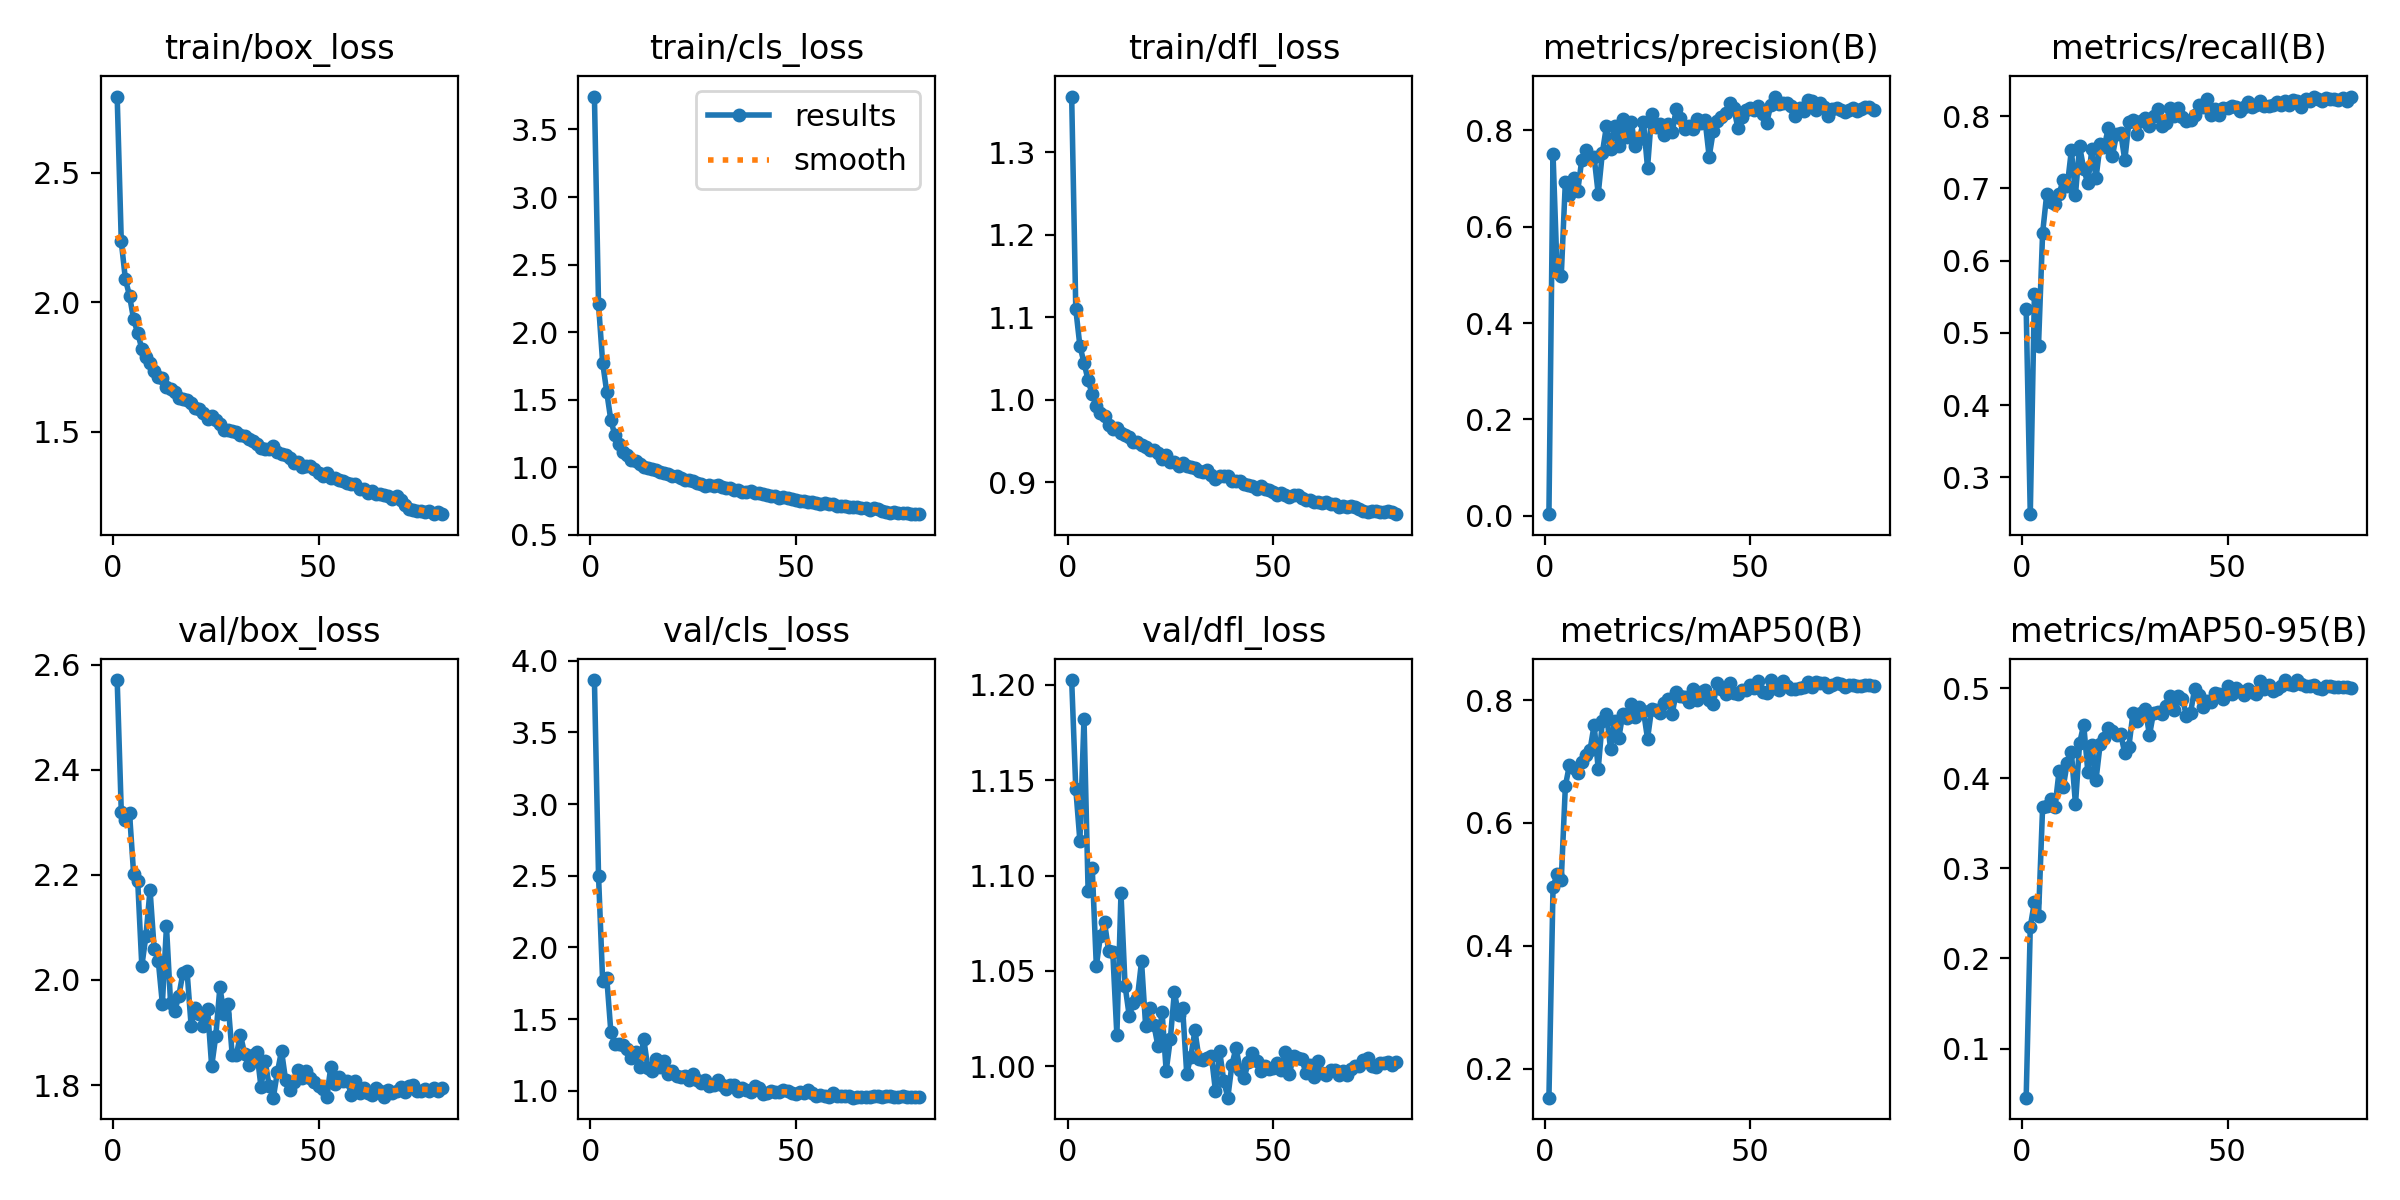

The file beside this chart, header and first rows:
epoch, time, train/box_loss, train/cls_loss, train/dfl_loss, metrics/precision(B), metrics/recall(B), metrics/mAP50(B), metrics/mAP50-95(B), val/box_loss, val/cls_loss, val/dfl_loss, lr/pg0, lr/pg1, lr/pg2
1, 52.22, 2.794, 3.743, 1.367, 0.00342, 0.5337, 0.1525, 0.04551, 2.571, 3.866, 1.202, 0.0003629, 0.0003629, 0.0003629
2, 101.8, 2.235, 2.207, 1.11, 0.7501, 0.2492, 0.495, 0.2352, 2.32, 2.5, 1.145, 0.000733, 0.000733, 0.000733
3, 150.8, 2.089, 1.775, 1.065, 0.5049, 0.5533, 0.5176, 0.2622, 2.304, 1.766, 1.118, 0.001102, 0.001102, 0.001102
4, 200.3, 2.026, 1.556, 1.045, 0.4979, 0.4825, 0.5066, 0.2466, 2.318, 1.789, 1.182, 0.001107, 0.001107, 0.001107
5, 247.9, 1.935, 1.348, 1.023, 0.6935, 0.6381, 0.6599, 0.3679, 2.202, 1.41, 1.092, 0.001104, 0.001104, 0.001104
6, 298.5, 1.881, 1.236, 1.007, 0.6654, 0.6921, 0.6948, 0.369, 2.188, 1.326, 1.104, 0.0011, 0.0011, 0.0011
7, 349.5, 1.821, 1.17, 0.9925, 0.6999, 0.6806, 0.6892, 0.3769, 2.026, 1.322, 1.053, 0.001096, 0.001096, 0.001096
8, 401, 1.788, 1.114, 0.984, 0.6733, 0.6787, 0.6806, 0.3676, 2.084, 1.316, 1.068, 0.00109, 0.00109, 0.00109
9, 449.7, 1.765, 1.091, 0.9803, 0.7392, 0.6918, 0.6987, 0.4076, 2.172, 1.288, 1.075, 0.001084, 0.001084, 0.001084
10, 500.2, 1.737, 1.054, 0.9699, 0.7582, 0.7122, 0.7103, 0.3899, 2.059, 1.23, 1.061, 0.001077, 0.001077, 0.001077
11, 550.7, 1.712, 1.043, 0.9642, 0.7438, 0.7033, 0.7184, 0.4172, 2.037, 1.271, 1.06, 0.001069, 0.001069, 0.001069
12, 602.3, 1.709, 1.027, 0.966, 0.7444, 0.7527, 0.7597, 0.4291, 1.955, 1.166, 1.016, 0.00106, 0.00106, 0.00106
13, 653, 1.674, 1.005, 0.9596, 0.6678, 0.6915, 0.6881, 0.3709, 2.102, 1.362, 1.091, 0.001051, 0.001051, 0.001051
14, 702.1, 1.667, 0.9948, 0.9569, 0.7529, 0.7587, 0.7657, 0.4388, 1.955, 1.158, 1.042, 0.001041, 0.001041, 0.001041
15, 753.6, 1.653, 0.9862, 0.9549, 0.8084, 0.7266, 0.778, 0.4595, 1.94, 1.134, 1.027, 0.00103, 0.00103, 0.00103
16, 804.5, 1.631, 0.9791, 0.9485, 0.7605, 0.7072, 0.721, 0.4074, 1.97, 1.218, 1.033, 0.001018, 0.001018, 0.001018
17, 856.3, 1.626, 0.9647, 0.9487, 0.8092, 0.7546, 0.7652, 0.4368, 2.013, 1.168, 1.036, 0.001006, 0.001006, 0.001006
18, 905.5, 1.622, 0.9556, 0.9457, 0.7672, 0.7143, 0.7385, 0.3983, 2.017, 1.204, 1.055, 0.0009929, 0.0009929, 0.0009929
19, 956.4, 1.612, 0.951, 0.9425, 0.8227, 0.7607, 0.7779, 0.4377, 1.913, 1.115, 1.021, 0.0009792, 0.0009792, 0.0009792
20, 1007, 1.593, 0.9323, 0.9386, 0.7857, 0.7577, 0.7711, 0.4447, 1.947, 1.136, 1.03, 0.0009649, 0.0009649, 0.0009649
21, 1060, 1.589, 0.9328, 0.9386, 0.8179, 0.7836, 0.7932, 0.4558, 1.936, 1.106, 1.022, 0.0009499, 0.0009499, 0.0009499
22, 1109, 1.575, 0.9242, 0.9355, 0.7676, 0.7452, 0.7731, 0.4524, 1.913, 1.095, 1.011, 0.0009344, 0.0009344, 0.0009344
23, 1160, 1.55, 0.9028, 0.9281, 0.7818, 0.7749, 0.7894, 0.4485, 1.946, 1.099, 1.029, 0.0009182, 0.0009182, 0.0009182
24, 1210, 1.56, 0.9076, 0.9325, 0.8179, 0.7772, 0.7827, 0.4488, 1.836, 1.078, 0.9976, 0.0009015, 0.0009015, 0.0009015
25, 1262, 1.546, 0.899, 0.925, 0.7219, 0.7391, 0.737, 0.428, 1.894, 1.114, 1.014, 0.0008843, 0.0008843, 0.0008843
26, 1314, 1.53, 0.8846, 0.924, 0.834, 0.7912, 0.7862, 0.4351, 1.986, 1.078, 1.039, 0.0008666, 0.0008666, 0.0008666
27, 1366, 1.508, 0.8748, 0.9192, 0.8076, 0.7948, 0.7834, 0.4727, 1.936, 1.053, 1.027, 0.0008484, 0.0008484, 0.0008484
28, 1416, 1.508, 0.8645, 0.9238, 0.8124, 0.7757, 0.7783, 0.4634, 1.955, 1.071, 1.031, 0.0008298, 0.0008298, 0.0008298
29, 1468, 1.502, 0.8699, 0.92, 0.7897, 0.7938, 0.7957, 0.4723, 1.857, 1.033, 0.9963, 0.0008107, 0.0008107, 0.0008107
30, 1519, 1.498, 0.8644, 0.919, 0.8119, 0.7976, 0.8016, 0.4774, 1.857, 1.036, 1.005, 0.0007913, 0.0007913, 0.0007913
31, 1570, 1.49, 0.867, 0.9179, 0.7955, 0.7862, 0.7781, 0.4477, 1.895, 1.074, 1.019, 0.0007715, 0.0007715, 0.0007715
32, 1620, 1.485, 0.8551, 0.9133, 0.8448, 0.8001, 0.8126, 0.4727, 1.86, 1.042, 1.004, 0.0007514, 0.0007514, 0.0007514
33, 1672, 1.471, 0.8466, 0.9125, 0.8258, 0.8098, 0.8075, 0.4733, 1.839, 1.011, 1.004, 0.000731, 0.000731, 0.000731
34, 1723, 1.464, 0.8448, 0.9145, 0.8016, 0.7867, 0.8052, 0.4708, 1.857, 1.041, 1.004, 0.0007103, 0.0007103, 0.0007103
35, 1775, 1.454, 0.8311, 0.9093, 0.8083, 0.7911, 0.7972, 0.48, 1.863, 1.038, 1.006, 0.0006894, 0.0006894, 0.0006894
36, 1825, 1.44, 0.8304, 0.9037, 0.8032, 0.8116, 0.8174, 0.4914, 1.797, 1.001, 0.987, 0.0006683, 0.0006683, 0.0006683
37, 1877, 1.436, 0.8209, 0.9081, 0.8224, 0.8002, 0.8, 0.476, 1.846, 1.018, 1.008, 0.0006471, 0.0006471, 0.0006471
38, 1927, 1.432, 0.8174, 0.9075, 0.8152, 0.8115, 0.8132, 0.4915, 1.798, 1.003, 0.9926, 0.0006257, 0.0006257, 0.0006257
39, 1979, 1.445, 0.826, 0.9076, 0.8213, 0.7991, 0.8166, 0.4884, 1.776, 0.9927, 0.9836, 0.0006042, 0.0006042, 0.0006042
40, 2029, 1.423, 0.8106, 0.9016, 0.745, 0.7928, 0.7999, 0.4695, 1.825, 1.034, 1.001, 0.0005826, 0.0005826, 0.0005826
41, 2081, 1.416, 0.8087, 0.9012, 0.7983, 0.7943, 0.7941, 0.4724, 1.865, 1.018, 1.01, 0.0005611, 0.0005611, 0.0005611
42, 2132, 1.41, 0.8004, 0.9013, 0.8199, 0.802, 0.8282, 0.4994, 1.809, 0.9786, 0.9983, 0.0005395, 0.0005395, 0.0005395
43, 2185, 1.4, 0.7974, 0.8983, 0.8268, 0.8151, 0.8179, 0.4919, 1.79, 0.9812, 0.9941, 0.0005179, 0.0005179, 0.0005179
44, 2237, 1.379, 0.7845, 0.8967, 0.8354, 0.8128, 0.8095, 0.4788, 1.805, 1.001, 1.003, 0.0004964, 0.0004964, 0.0004964
45, 2290, 1.385, 0.7881, 0.8954, 0.8562, 0.8236, 0.8272, 0.4853, 1.828, 0.9918, 1.007, 0.000475, 0.000475, 0.000475
46, 2341, 1.366, 0.771, 0.8924, 0.846, 0.8017, 0.8111, 0.4841, 1.813, 0.9925, 1.003, 0.0004538, 0.0004538, 0.0004538
47, 2394, 1.368, 0.7792, 0.8959, 0.8043, 0.8101, 0.8101, 0.4941, 1.827, 1.003, 0.9974, 0.0004327, 0.0004327, 0.0004327
48, 2445, 1.369, 0.7745, 0.8916, 0.828, 0.8013, 0.8164, 0.4939, 1.813, 0.9964, 1, 0.0004118, 0.0004118, 0.0004118
49, 2497, 1.356, 0.7645, 0.8907, 0.8422, 0.8109, 0.8163, 0.4875, 1.807, 0.984, 0.9986, 0.0003911, 0.0003911, 0.0003911
50, 2549, 1.343, 0.7604, 0.8883, 0.8451, 0.8113, 0.8247, 0.5024, 1.799, 0.9778, 0.999, 0.0003707, 0.0003707, 0.0003707
51, 2602, 1.33, 0.7538, 0.8847, 0.8423, 0.814, 0.82, 0.4933, 1.792, 0.9887, 1.002, 0.0003506, 0.0003506, 0.0003506
52, 2652, 1.34, 0.7489, 0.8867, 0.8497, 0.8125, 0.8305, 0.5004, 1.778, 0.9803, 0.9981, 0.0003308, 0.0003308, 0.0003308
53, 2704, 1.323, 0.744, 0.8841, 0.8337, 0.8073, 0.8134, 0.4969, 1.834, 1.002, 1.007, 0.0003114, 0.0003114, 0.0003114
54, 2755, 1.323, 0.7442, 0.8827, 0.8158, 0.8128, 0.8119, 0.4927, 1.801, 0.9853, 0.9962, 0.0002923, 0.0002923, 0.0002923
55, 2808, 1.316, 0.7384, 0.8843, 0.8518, 0.8198, 0.8327, 0.4993, 1.816, 0.9604, 1.006, 0.0002737, 0.0002737, 0.0002737
56, 2859, 1.309, 0.7291, 0.8841, 0.8699, 0.8121, 0.8191, 0.4956, 1.807, 0.971, 1.004, 0.0002555, 0.0002555, 0.0002555
57, 2911, 1.304, 0.7333, 0.8804, 0.8543, 0.8157, 0.8165, 0.4937, 1.809, 0.9647, 1.004, 0.0002378, 0.0002378, 0.0002378
58, 2962, 1.297, 0.7319, 0.8785, 0.8565, 0.8202, 0.8314, 0.5074, 1.781, 0.9585, 0.9966, 0.0002206, 0.0002206, 0.0002206
59, 3014, 1.3, 0.7255, 0.8786, 0.8565, 0.8137, 0.8225, 0.4994, 1.808, 0.9832, 1.001, 0.0002039, 0.0002039, 0.0002039
60, 3066, 1.279, 0.7133, 0.8761, 0.8497, 0.8135, 0.8174, 0.5031, 1.785, 0.961, 0.9943, 0.0001878, 0.0001878, 0.0001878
... 20 more rows
